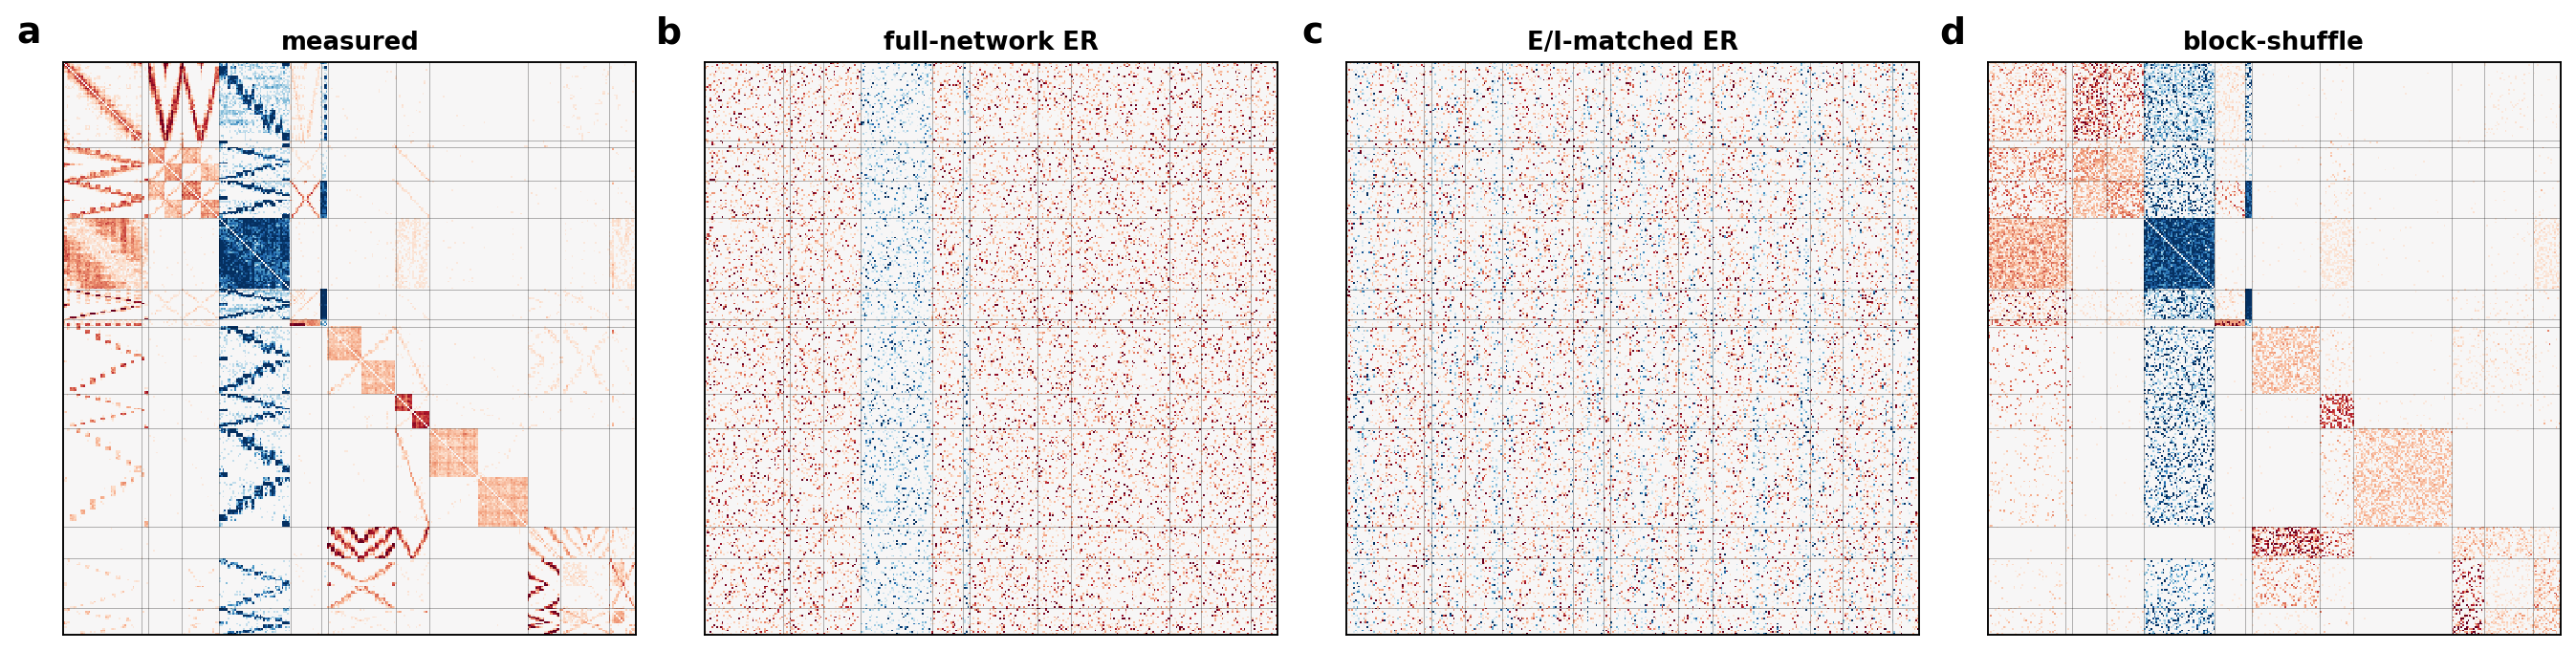

Python code for this plot:
"""Appendix figure: the three null-connectome families vs the measured
Drosophila CX (drosophila_cx_338_v1). Fly companion of the zebrafish
``fig_er_connectomes.py``.

Renders the measured 338-cell connectome and one representative of each null
family (built by ``build_null_connectomes.py``) as z-scored, cell-type-sorted
signed matrices (red excitatory / blue inhibitory), and prints the per-family
block-density correlation to the measured circuit + inhibitory edge fraction.

  (a) measured W_con           — cell-type block structure visible
  (b) full-network ER (er_5)   — block structure destroyed
  (c) E/I-matched ER (er_ei_1) — structureless, ~31% inhibitory matched
  (d) block-shuffle (bs_1)     — block-to-block kept, fine wiring randomised

Usage:
    python figures/drosophila_cx/fig_drosophila_cx_null_connectomes.py
"""
from __future__ import annotations

import argparse
import os
import sys

import matplotlib
matplotlib.use("Agg")
import matplotlib.pyplot as plt
import numpy as np

_HERE = os.path.dirname(os.path.abspath(__file__))
sys.path.insert(0, os.path.join(_HERE, "..", "..", "src"))

BASE_CIRCUIT = "drosophila_cx_338_v1"
FAMILIES = (("full-network ER", [f"er_{i}.npz" for i in range(1, 6)], "#1f6fb3"),
            ("E/I-matched ER", [f"er_ei_{i}.npz" for i in range(1, 6)], "#d1495b"),
            ("block-shuffle", [f"bs_{i}.npz" for i in range(1, 6)], "#2a9d8f"))


def _Dmap(J, part, blocks):
    idx = {b: np.where(part == b)[0] for b in blocks}
    D = np.zeros((len(blocks), len(blocks)))
    for a, pb in enumerate(blocks):
        for b, qb in enumerate(blocks):
            sub = J[np.ix_(idx[pb], idx[qb])]
            poss = sub.size - (pb == qb) * min(sub.shape)
            D[a, b] = (sub != 0).sum() / max(poss, 1)
    return D


def _inh_frac(J):
    return float((J < 0).sum() / (J != 0).sum())


def _panel(ax, J, nt, names, ref_nz, title, lab):
    """z-scored signed-matrix render with cell-type block lines."""
    scale = float(np.percentile(np.abs(ref_nz), 90)) if ref_nz.size else 1.0
    Z = np.clip(np.sign(J) * np.sqrt(np.abs(J) / (scale + 1e-12)), -1, 1)
    ax.imshow(Z, cmap="RdBu_r", vmin=-1, vmax=1, aspect="equal",
              interpolation="nearest", origin="upper")
    bounds, cur = [], int(nt[0])
    for i, t in enumerate(nt):
        if int(t) != cur:
            bounds.append(i); cur = int(t)
    for b in bounds:
        ax.axhline(b - 0.5, color="k", lw=0.3, alpha=0.4)
        ax.axvline(b - 0.5, color="k", lw=0.3, alpha=0.4)
    ax.set_xticks([]); ax.set_yticks([])
    ax.set_title(title, fontsize=11, fontweight="bold")
    ax.text(-0.04, 1.02, lab, transform=ax.transAxes, fontsize=16,
            fontweight="bold", va="bottom", ha="right")


def main():
    p = argparse.ArgumentParser()
    p.add_argument("--out_dir", default=_HERE)
    args = p.parse_args()
    from connectome_gnn.generators.circuits import get_circuit
    from connectome_gnn.utils import (
        graphs_data_path, load_data_fallback_roots, set_data_root,
    )
    roots = load_data_fallback_roots()
    if roots:
        set_data_root(roots[0])
    nd = graphs_data_path("drosophila_cx", "er_connectomes")

    def _npz(name):
        return np.asarray(np.load(os.path.join(nd, name), allow_pickle=True)
                          ["J_effective"], dtype=np.float32)

    base = get_circuit(BASE_CIRCUIT).as_loader_dict()
    nt = np.asarray(base["neuron_types"]).astype(int)
    names = list(base["type_names"])
    part = nt
    blocks = list(dict.fromkeys(part.tolist()))
    W_con = np.asarray(base["J_effective"], dtype=np.float32)
    ref_nz = W_con[W_con != 0]
    D_base = _Dmap(W_con, part, blocks)
    measured_inh = 100 * _inh_frac(W_con)

    mats = [("a", W_con, "measured"), ("b", _npz("er_5.npz"), "full-network ER"),
            ("c", _npz("er_ei_1.npz"), "E/I-matched ER"),
            ("d", _npz("bs_1.npz"), "block-shuffle")]
    fig = plt.figure(figsize=(16, 4.6))
    gs = fig.add_gridspec(1, 4, wspace=0.12, left=0.03, right=0.99,
                          top=0.88, bottom=0.04)
    for j, (lab, W, title) in enumerate(mats):
        _panel(fig.add_subplot(gs[0, j]), W, nt, names,
               ref_nz if lab != "a" else ref_nz, title, lab)
    out = os.path.join(args.out_dir, "fig_drosophila_cx_null_connectomes.png")
    fig.savefig(out, dpi=170, bbox_inches="tight")
    plt.close(fig)

    print(f"[null] measured inh={measured_inh:.1f}%  block-density corr / inh per family:")
    for fam, members, _c in FAMILIES:
        cors = [float(np.corrcoef(D_base.ravel(),
                _Dmap(_npz(f), part, blocks).ravel())[0, 1]) for f in members]
        inhs = [100 * _inh_frac(_npz(f)) for f in members]
        print(f"   {fam:18s} corr={np.mean(cors):.3f}  inh={np.mean(inhs):.1f}%")
    print(f"[null] wrote {out}")


if __name__ == "__main__":
    main()
